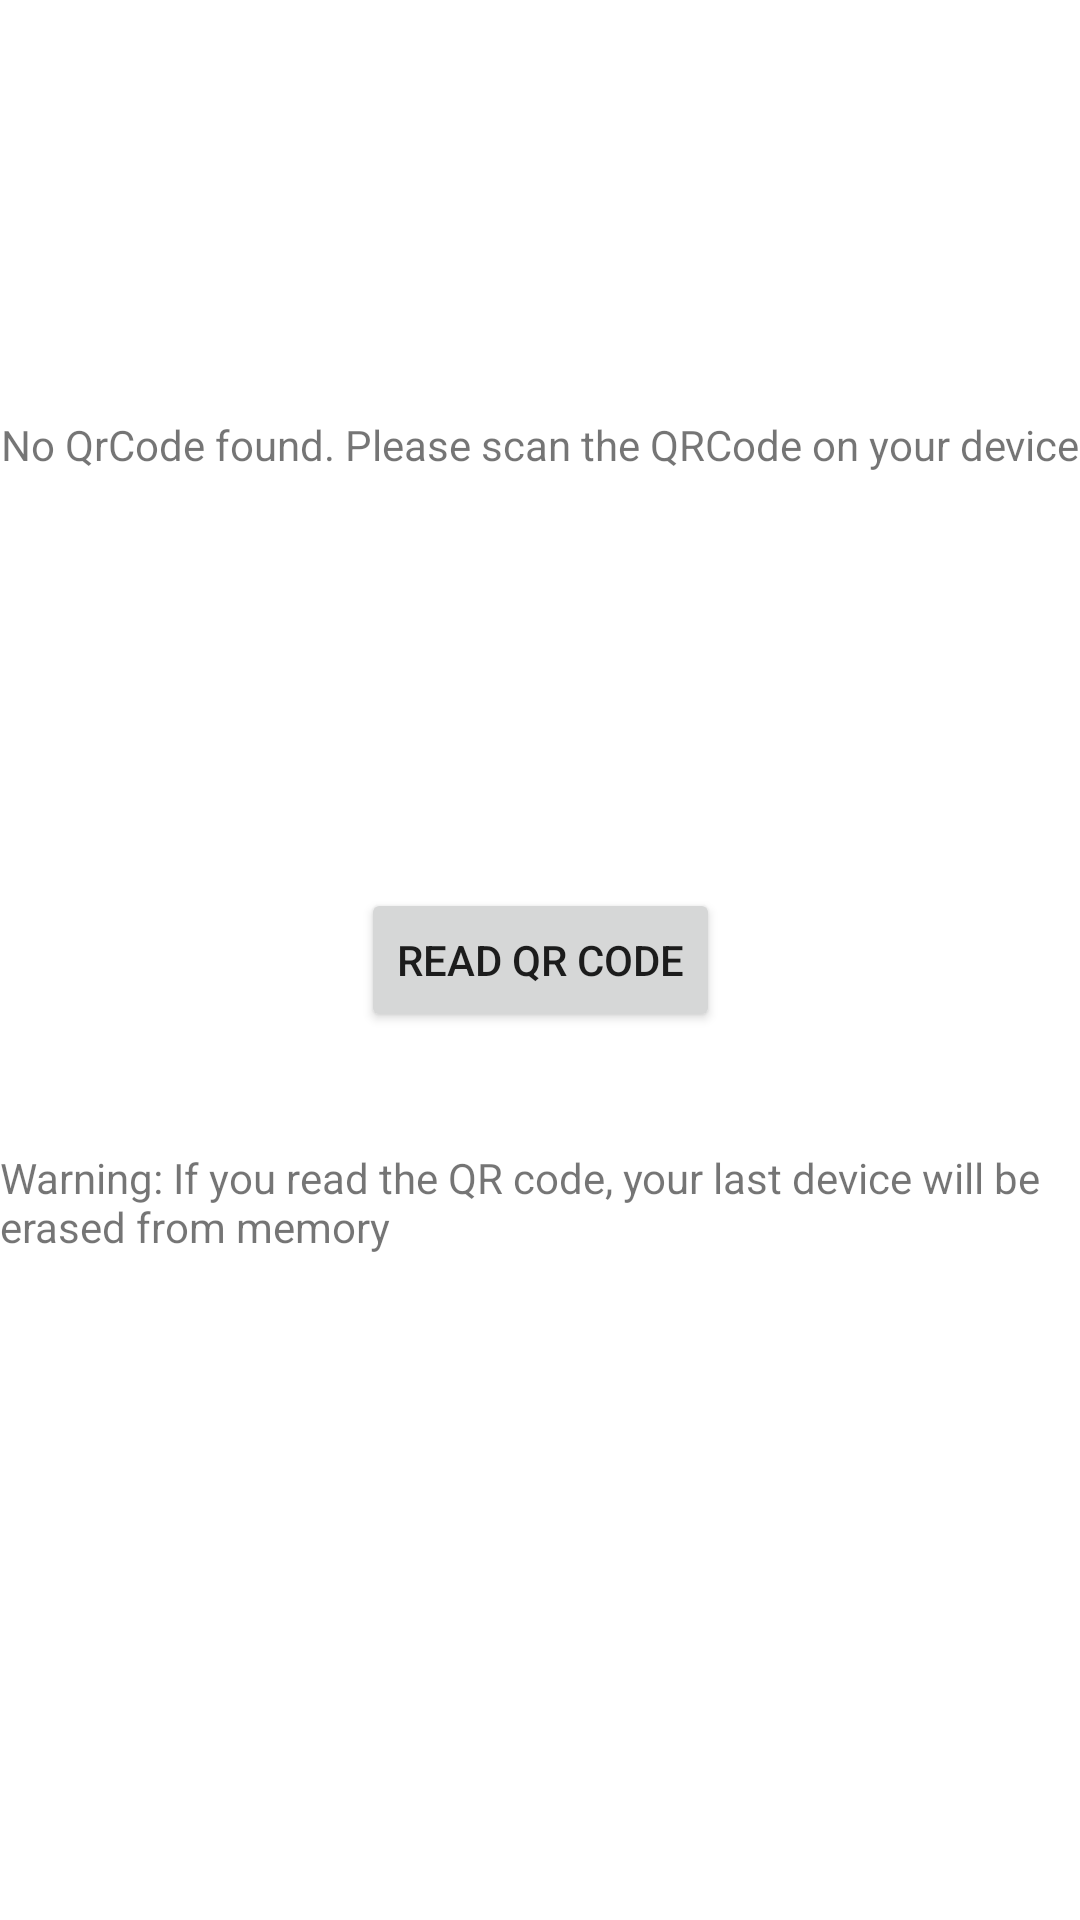

Android layout source for this screen:
<!-- AndroidManifest.xml: application theme Theme.BykeAndroid -->
<!-- res/layout/fragment_connection.xml -->
<?xml version="1.0" encoding="utf-8"?>
<layout xmlns:android="http://schemas.android.com/apk/res/android"
    xmlns:app="http://schemas.android.com/apk/res-auto"
    xmlns:tools="http://schemas.android.com/tools"
    tools:context="com.example.bykeandroid.view.MainActivity">

    <androidx.constraintlayout.widget.ConstraintLayout
        android:layout_width="match_parent"
        android:layout_height="match_parent">

        <Button
            android:id="@+id/btn_qr"
            android:layout_width="wrap_content"
            android:layout_height="wrap_content"
            android:text="@string/read_qr_code"
            app:layout_constraintBottom_toBottomOf="parent"
            app:layout_constraintEnd_toEndOf="parent"
            app:layout_constraintStart_toStartOf="parent"
            app:layout_constraintTop_toTopOf="parent" />

        <TextView
            android:id="@+id/qr_tv"
            android:layout_width="wrap_content"
            android:layout_height="wrap_content"
            android:text="@string/no_code_found"
            app:layout_constraintBottom_toTopOf="@+id/btn_qr"
            app:layout_constraintEnd_toEndOf="parent"
            app:layout_constraintStart_toStartOf="parent"
            app:layout_constraintTop_toTopOf="parent" />

        <ImageView
            android:id="@+id/imageView2"
            android:layout_width="wrap_content"
            android:layout_height="wrap_content"
            app:layout_constraintBottom_toTopOf="@+id/qr_tv"
            app:layout_constraintEnd_toEndOf="parent"
            app:layout_constraintStart_toStartOf="parent"
            app:layout_constraintTop_toTopOf="parent" />

        <TextView
            android:id="@+id/textView2"
            android:layout_width="wrap_content"
            android:layout_height="wrap_content"
            android:layout_marginTop="39dp"
            android:text="@string/read_qr_warn"
            app:layout_constraintEnd_toEndOf="parent"
            app:layout_constraintStart_toStartOf="parent"
            app:layout_constraintTop_toBottomOf="@+id/btn_qr" />
    </androidx.constraintlayout.widget.ConstraintLayout>
</layout>
<!-- resources referenced by this layout -->
<resources>
  <string name="no_code_found">No QrCode found. Please scan the QRCode on your device</string>
  <string name="read_qr_code">Read QR Code</string>
  <string name="read_qr_warn">Warning: If you read the QR code, your last device will be erased from memory</string>
  <style name="Theme.BykeAndroid" parent="Theme.MaterialComponents.DayNight.DarkActionBar">
          
          <item name="colorPrimary">@color/purple_500</item>
          <item name="colorPrimaryVariant">@color/purple_700</item>
          <item name="colorOnPrimary">@color/white</item>
          
          <item name="colorSecondary">@color/teal_200</item>
          <item name="colorSecondaryVariant">@color/teal_700</item>
          <item name="colorOnSecondary">@color/black</item>
          
          <item name="android:statusBarColor">?attr/colorPrimaryVariant</item>
          
      </style>
  <color name="purple_500">#FF6200EE</color>
  <color name="purple_700">#FF3700B3</color>
  <color name="white">#FFFFFFFF</color>
  <color name="teal_200">#FF03DAC5</color>
  <color name="teal_700">#FF018786</color>
  <color name="black">#FF000000</color>
</resources>
